4-way image classification set "dataset" from GitHub (An0jin/ToneiverseLinux); label vocabulary: autumn warm, spring warm, summer cool, winter cool.

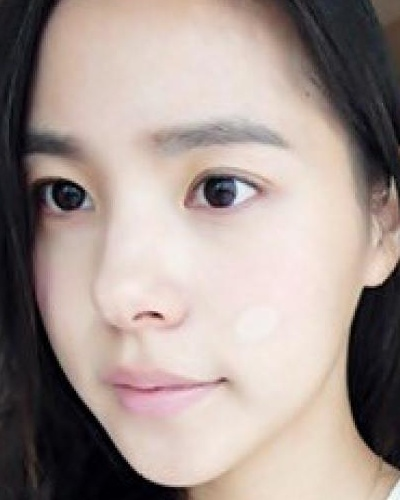
Label: winter cool

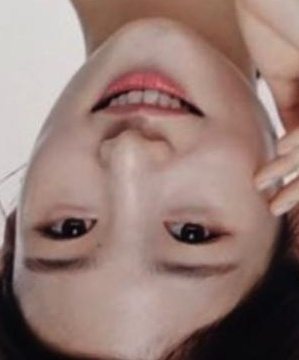
Label: summer cool

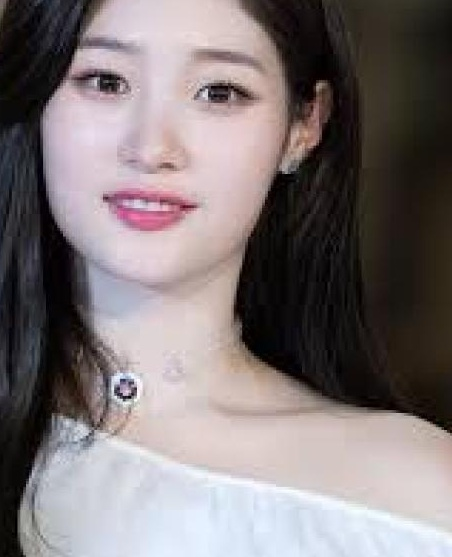
Label: summer cool

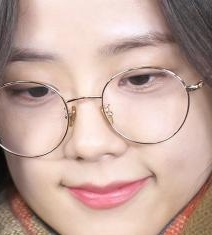
Label: winter cool

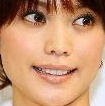
Label: spring warm

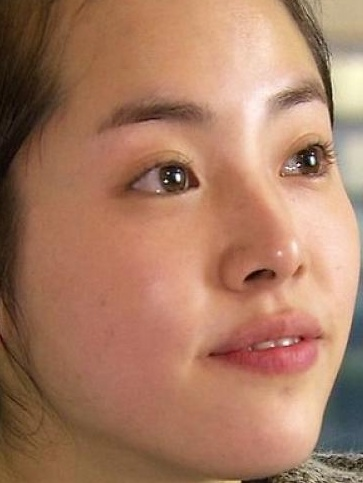
Label: autumn warm
